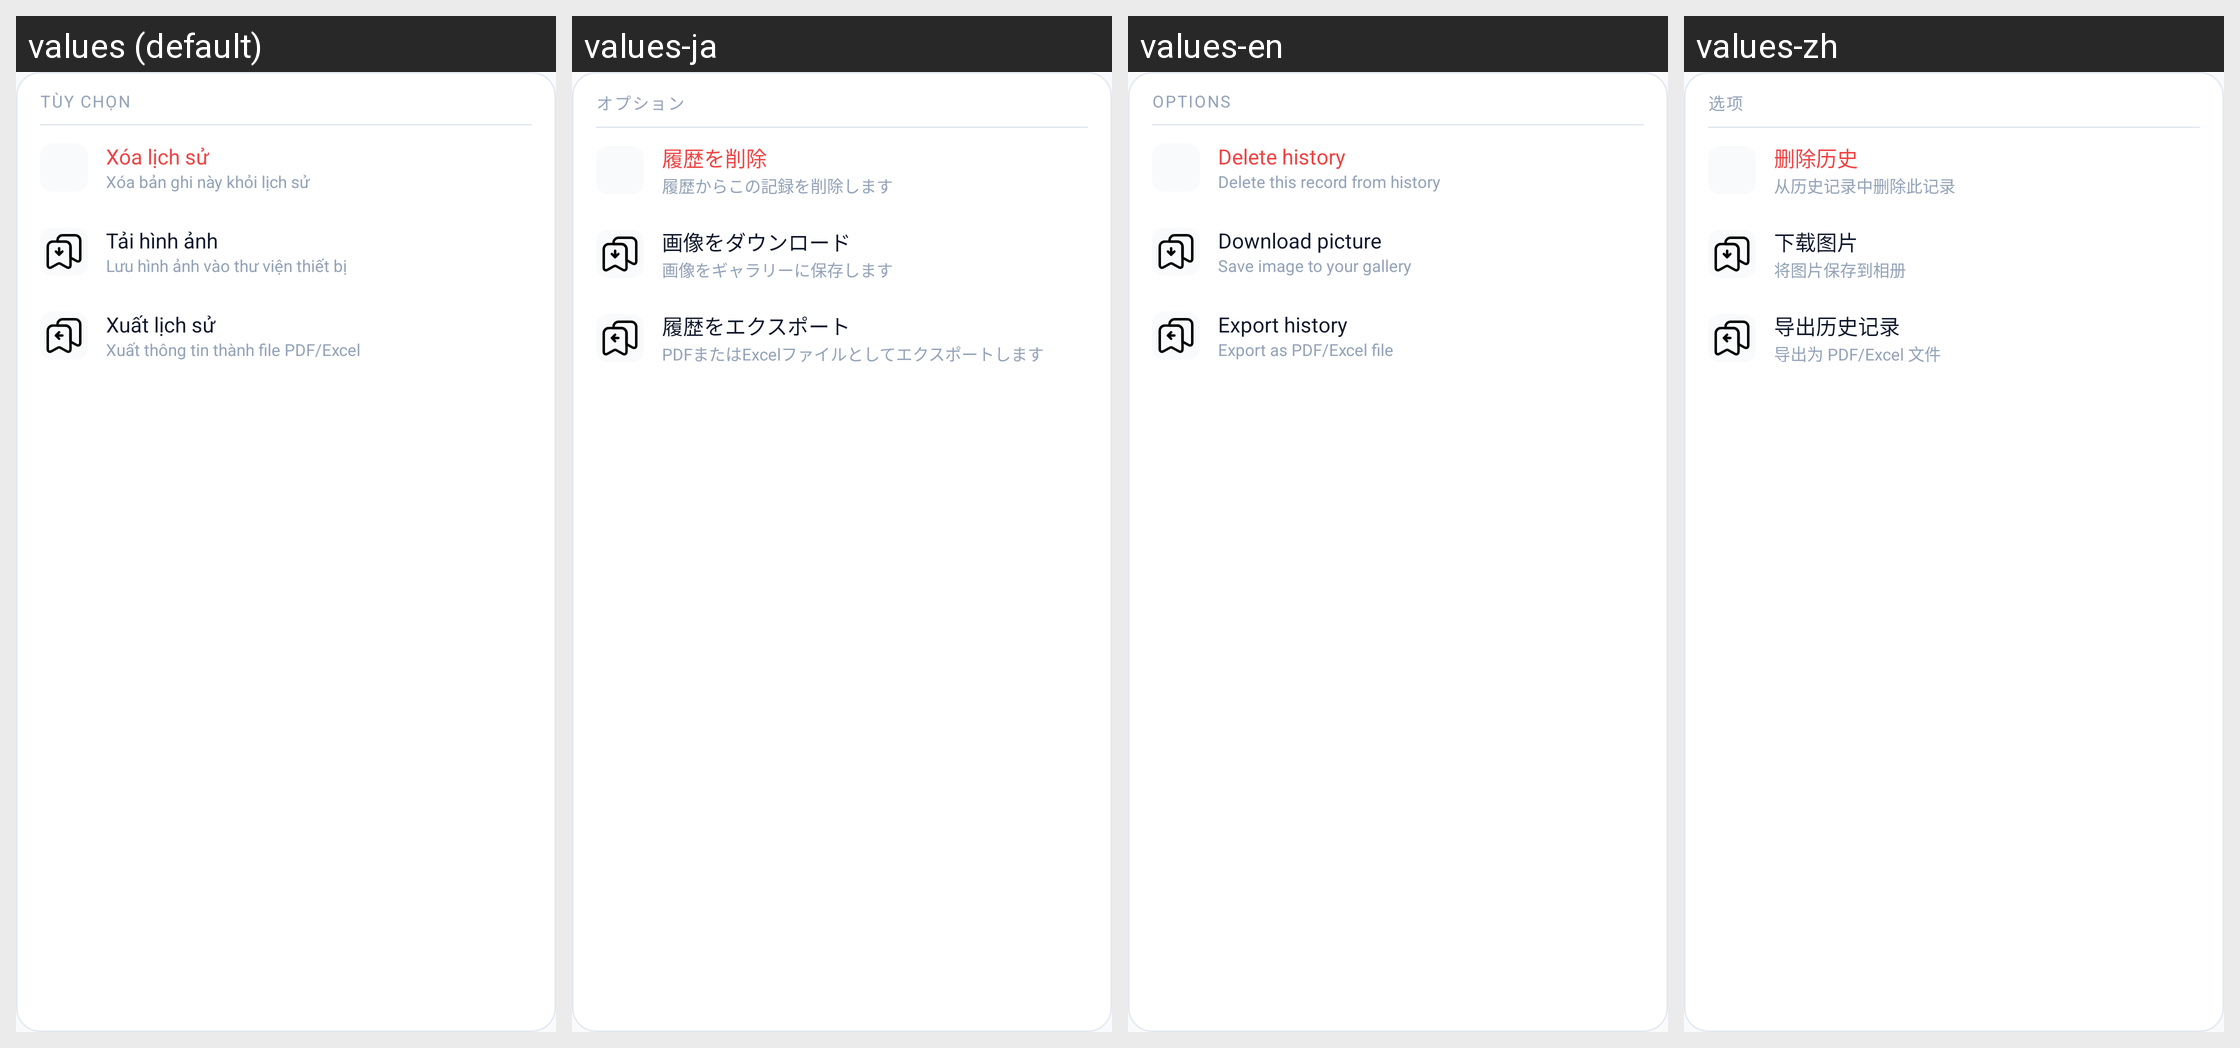

Here is an Android app screen in its default locale and in the app's own translations. Write out the translated-string differences for the strings that appear on this screen.
Android screen res/layout/popup_history_menu.xml rendered under 4 locales, left to right: values (default), values-ja, values-en, values-zh. Device: Nexus 5 (rendered at 1080×1920; each locale shown at half size, 540×960, under a caption strip naming it); theme Theme.EcoLens.
Strings drawn on this screen, with the default value and each locale's value (text and hints the layout hard-codes, and strings that could not be matched under every locale, appear in the picture but are not listed):

options
  values: TÙY CHỌN
  values-ja: オプション
  values-en: OPTIONS
  values-zh: 选项

dialog_delete_history_title
  values: Xóa lịch sử
  values-ja: 履歴を削除
  values-en: Delete history
  values-zh: 删除历史

menu_delete_desc
  values: Xóa bản ghi này khỏi lịch sử
  values-ja: 履歴からこの記録を削除します
  values-en: Delete this record from history
  values-zh: 从历史记录中删除此记录

dialog_save_picture_history_title
  values: Tải hình ảnh
  values-ja: 画像をダウンロード
  values-en: Download picture
  values-zh: 下载图片

menu_download_desc
  values: Lưu hình ảnh vào thư viện thiết bị
  values-ja: 画像をギャラリーに保存します
  values-en: Save image to your gallery
  values-zh: 将图片保存到相册

dialog_export_history_title
  values: Xuất lịch sử
  values-ja: 履歴をエクスポート
  values-en: Export history
  values-zh: 导出历史记录

menu_export_desc
  values: Xuất thông tin thành file PDF/Excel
  values-ja: PDFまたはExcelファイルとしてエクスポートします
  values-en: Export as PDF/Excel file
  values-zh: 导出为 PDF/Excel 文件
